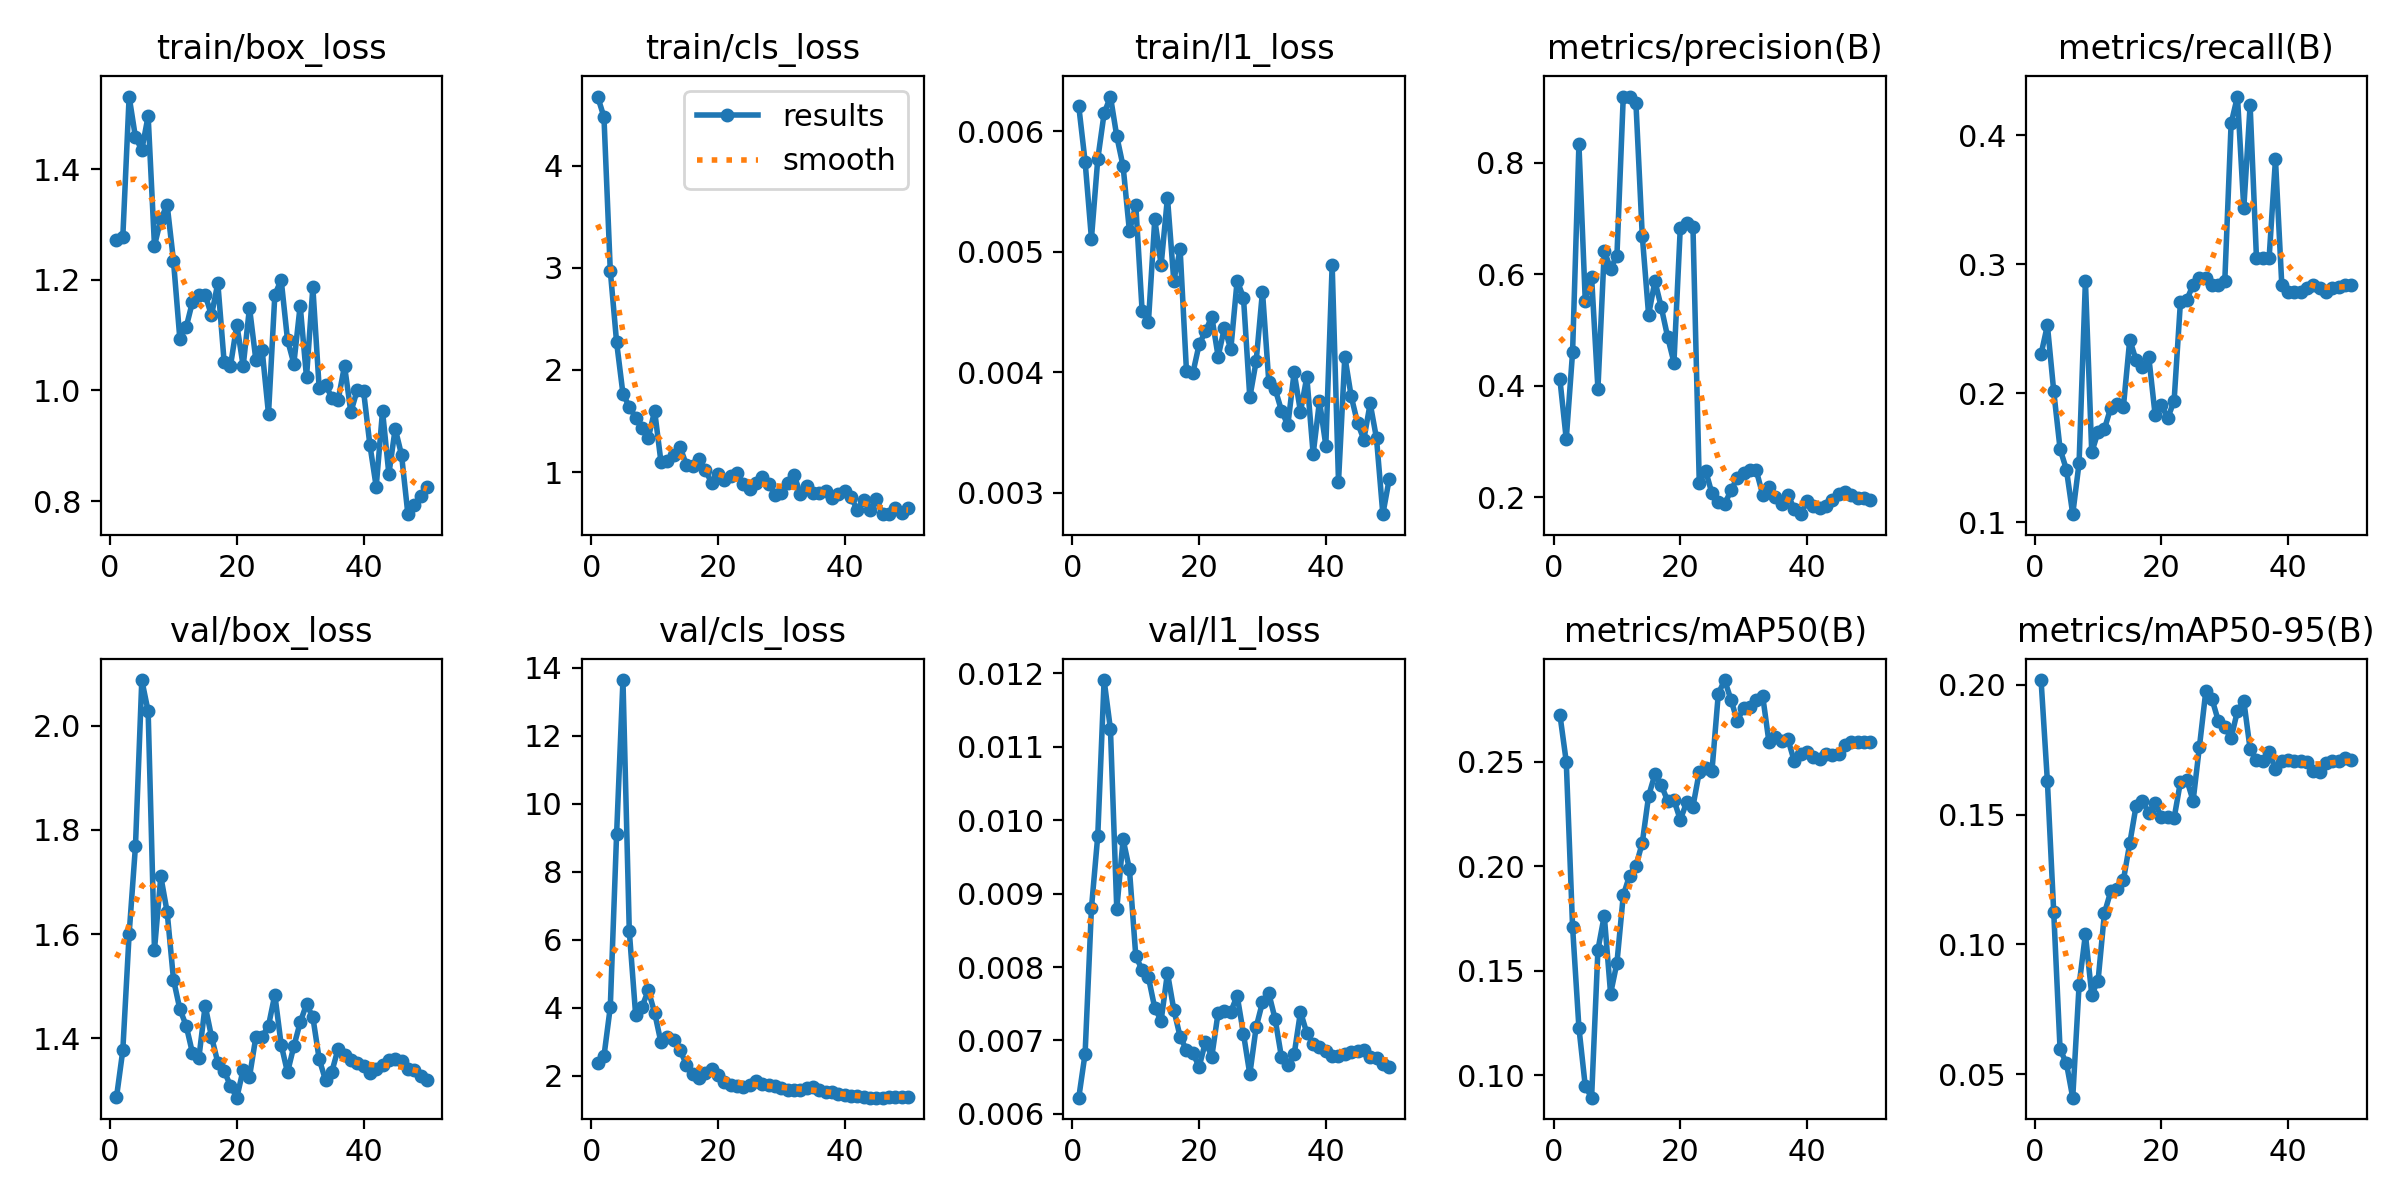

The table this chart was drawn from, first rows:
epoch, time, train/box_loss, train/cls_loss, train/l1_loss, metrics/precision(B), metrics/recall(B), metrics/mAP50(B), metrics/mAP50-95(B), val/box_loss, val/cls_loss, val/l1_loss, lr/pg0, lr/pg1, lr/pg2
1, 6.838, 1.273, 4.675, 0.00621, 0.4113, 0.2303, 0.2724, 0.2018, 1.286, 2.391, 0.00622, 0.0002083, 0.0002083, 0.0002083
2, 8.3, 1.277, 4.476, 0.00575, 0.3042, 0.2527, 0.25, 0.1628, 1.376, 2.58, 0.00682, 0.0006126, 0.0006126, 0.0006126
3, 9.62, 1.531, 2.973, 0.00511, 0.4606, 0.2016, 0.1709, 0.1123, 1.6, 4.025, 0.0088, 0.001, 0.001, 0.001
4, 10.93, 1.457, 2.27, 0.00577, 0.8335, 0.1569, 0.1228, 0.05959, 1.769, 9.12, 0.00979, 0.001176, 0.001176, 0.001176
5, 12.22, 1.435, 1.767, 0.00615, 0.5527, 0.141, 0.09493, 0.0543, 2.088, 13.64, 0.01191, 0.001151, 0.001151, 0.001151
6, 13.48, 1.496, 1.64, 0.00629, 0.5952, 0.1064, 0.08936, 0.04102, 2.028, 6.259, 0.01124, 0.001126, 0.001126, 0.001126
7, 14.74, 1.261, 1.535, 0.00596, 0.3946, 0.146, 0.16, 0.08425, 1.57, 3.803, 0.00879, 0.001102, 0.001102, 0.001102
8, 16.08, 1.309, 1.429, 0.00571, 0.6425, 0.2871, 0.1763, 0.1039, 1.711, 4.029, 0.00974, 0.001077, 0.001077, 0.001077
9, 17.56, 1.335, 1.336, 0.00517, 0.6099, 0.1543, 0.1391, 0.08071, 1.643, 4.518, 0.00933, 0.001052, 0.001052, 0.001052
10, 19.3, 1.234, 1.601, 0.00539, 0.6338, 0.1702, 0.1538, 0.08607, 1.513, 3.859, 0.00815, 0.001027, 0.001027, 0.001027
11, 20.97, 1.094, 1.1, 0.00451, 0.9191, 0.1724, 0.186, 0.112, 1.456, 2.988, 0.00796, 0.001002, 0.001002, 0.001002
12, 22.23, 1.114, 1.111, 0.00442, 0.918, 0.1888, 0.1955, 0.1205, 1.424, 3.143, 0.00786, 0.0009778, 0.0009778, 0.0009778
13, 23.45, 1.16, 1.166, 0.00527, 0.9072, 0.1915, 0.2002, 0.1212, 1.371, 3.047, 0.00744, 0.000953, 0.000953, 0.000953
14, 24.99, 1.172, 1.249, 0.00489, 0.6693, 0.1898, 0.2111, 0.1248, 1.361, 2.774, 0.00727, 0.0009283, 0.0009283, 0.0009283
15, 26.21, 1.173, 1.074, 0.00545, 0.5274, 0.2416, 0.2336, 0.1389, 1.462, 2.335, 0.00792, 0.0009035, 0.0009035, 0.0009035
16, 27.49, 1.136, 1.065, 0.00476, 0.5878, 0.2256, 0.2439, 0.1533, 1.403, 2.069, 0.00742, 0.0008787, 0.0008787, 0.0008787
17, 28.71, 1.194, 1.129, 0.00502, 0.5409, 0.2203, 0.2387, 0.1553, 1.353, 1.93, 0.00705, 0.000854, 0.000854, 0.000854
18, 30.04, 1.051, 1.017, 0.00401, 0.4879, 0.2283, 0.2313, 0.1505, 1.337, 2.075, 0.00687, 0.0008293, 0.0008293, 0.0008293
19, 31.77, 1.044, 0.8977, 0.00399, 0.4417, 0.1835, 0.2316, 0.1545, 1.308, 2.215, 0.00683, 0.0008045, 0.0008045, 0.0008045
20, 33.45, 1.119, 0.9843, 0.00423, 0.6835, 0.1906, 0.2221, 0.1489, 1.286, 2.041, 0.00664, 0.0007797, 0.0007797, 0.0007797
21, 34.81, 1.044, 0.9272, 0.00434, 0.6918, 0.1809, 0.2304, 0.149, 1.34, 1.828, 0.00698, 0.000755, 0.000755, 0.000755
22, 36.05, 1.149, 0.9598, 0.00446, 0.6852, 0.1941, 0.2285, 0.1486, 1.326, 1.729, 0.00678, 0.0007302, 0.0007302, 0.0007302
23, 37.3, 1.055, 0.9943, 0.00413, 0.2255, 0.2708, 0.245, 0.1626, 1.402, 1.712, 0.00738, 0.0007055, 0.0007055, 0.0007055
24, 38.62, 1.072, 0.8856, 0.00437, 0.2475, 0.2724, 0.2468, 0.1635, 1.403, 1.683, 0.0074, 0.0006808, 0.0006808, 0.0006808
25, 39.88, 0.9573, 0.8334, 0.00419, 0.2068, 0.284, 0.2455, 0.1553, 1.424, 1.73, 0.00739, 0.000656, 0.000656, 0.000656
26, 41.1, 1.173, 0.8962, 0.00476, 0.1917, 0.2894, 0.2823, 0.1762, 1.483, 1.862, 0.00761, 0.0006312, 0.0006312, 0.0006312
27, 42.31, 1.2, 0.9488, 0.00462, 0.1872, 0.2894, 0.2889, 0.1974, 1.387, 1.771, 0.00709, 0.0006065, 0.0006065, 0.0006065
28, 43.6, 1.091, 0.8864, 0.00379, 0.2125, 0.284, 0.2796, 0.1944, 1.334, 1.744, 0.00654, 0.0005818, 0.0005818, 0.0005818
29, 45.36, 1.048, 0.7817, 0.00409, 0.2342, 0.284, 0.2694, 0.1859, 1.384, 1.697, 0.00718, 0.000557, 0.000557, 0.000557
30, 47.06, 1.153, 0.7952, 0.00467, 0.2441, 0.2867, 0.2757, 0.1837, 1.43, 1.642, 0.00752, 0.0005322, 0.0005322, 0.0005322
31, 48.44, 1.024, 0.8951, 0.00392, 0.2496, 0.409, 0.2762, 0.1794, 1.465, 1.574, 0.00764, 0.0005075, 0.0005075, 0.0005075
32, 49.72, 1.186, 0.9772, 0.00386, 0.248, 0.4299, 0.2795, 0.1899, 1.44, 1.591, 0.00729, 0.0004827, 0.0004827, 0.0004827
33, 50.96, 1.004, 0.788, 0.00368, 0.2047, 0.3434, 0.2815, 0.1938, 1.36, 1.592, 0.00677, 0.000458, 0.000458, 0.000458
34, 52.22, 1.01, 0.8679, 0.00356, 0.2178, 0.4231, 0.2593, 0.1752, 1.319, 1.645, 0.00667, 0.0004332, 0.0004332, 0.0004332
35, 53.7, 0.9867, 0.7961, 0.004, 0.1996, 0.3049, 0.2619, 0.1712, 1.336, 1.677, 0.00681, 0.0004085, 0.0004085, 0.0004085
36, 55, 0.9833, 0.7982, 0.00367, 0.1875, 0.3049, 0.2598, 0.1708, 1.38, 1.577, 0.00739, 0.0003837, 0.0003837, 0.0003837
37, 56.24, 1.044, 0.8155, 0.00396, 0.2041, 0.3049, 0.2606, 0.1741, 1.368, 1.527, 0.0071, 0.000359, 0.000359, 0.000359
38, 57.54, 0.9607, 0.7471, 0.00332, 0.1788, 0.3813, 0.2501, 0.1674, 1.358, 1.523, 0.00695, 0.0003343, 0.0003343, 0.0003343
39, 59.39, 1, 0.7832, 0.00376, 0.1696, 0.284, 0.2534, 0.1706, 1.352, 1.466, 0.00691, 0.0003095, 0.0003095, 0.0003095
40, 61.09, 0.9994, 0.8118, 0.00339, 0.1923, 0.2787, 0.2544, 0.1709, 1.347, 1.442, 0.00686, 0.0002848, 0.0002848, 0.0002848
41, 63.67, 0.9018, 0.7541, 0.00489, 0.1839, 0.2787, 0.2524, 0.1707, 1.332, 1.424, 0.00679, 0.00026, 0.00026, 0.00026
42, 65.61, 0.8259, 0.6326, 0.00309, 0.1805, 0.2787, 0.251, 0.1706, 1.34, 1.398, 0.00679, 0.0002352, 0.0002352, 0.0002352
43, 66.82, 0.9628, 0.7278, 0.00413, 0.1851, 0.2814, 0.2536, 0.1702, 1.348, 1.384, 0.00681, 0.0002105, 0.0002105, 0.0002105
44, 67.98, 0.8488, 0.6259, 0.0038, 0.1958, 0.284, 0.2531, 0.1667, 1.357, 1.363, 0.00684, 0.0001857, 0.0001857, 0.0001857
45, 69.29, 0.9308, 0.7401, 0.00358, 0.2065, 0.2814, 0.2536, 0.1664, 1.36, 1.363, 0.00686, 0.000161, 0.000161, 0.000161
46, 70.5, 0.8834, 0.593, 0.00344, 0.2089, 0.2787, 0.2577, 0.1698, 1.355, 1.363, 0.00687, 0.0001363, 0.0001363, 0.0001363
47, 71.93, 0.7762, 0.5893, 0.00374, 0.2048, 0.2814, 0.2594, 0.1708, 1.341, 1.375, 0.00678, 0.0001115, 0.0001115, 0.0001115
48, 73.65, 0.792, 0.6495, 0.00345, 0.1994, 0.2823, 0.2595, 0.1706, 1.339, 1.383, 0.00676, 8.675e-05, 8.675e-05, 8.675e-05
49, 75.14, 0.8095, 0.6037, 0.00282, 0.1994, 0.284, 0.2593, 0.1718, 1.327, 1.392, 0.00668, 6.2e-05, 6.2e-05, 6.2e-05
50, 76.37, 0.8249, 0.6455, 0.00311, 0.1943, 0.284, 0.2591, 0.1711, 1.32, 1.395, 0.00664, 3.725e-05, 3.725e-05, 3.725e-05
